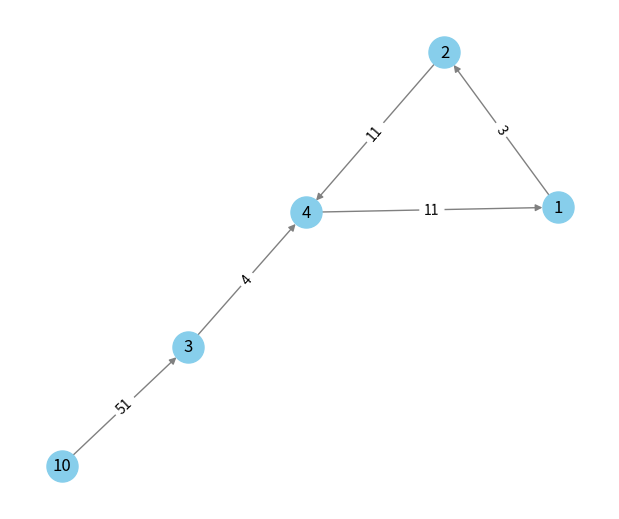
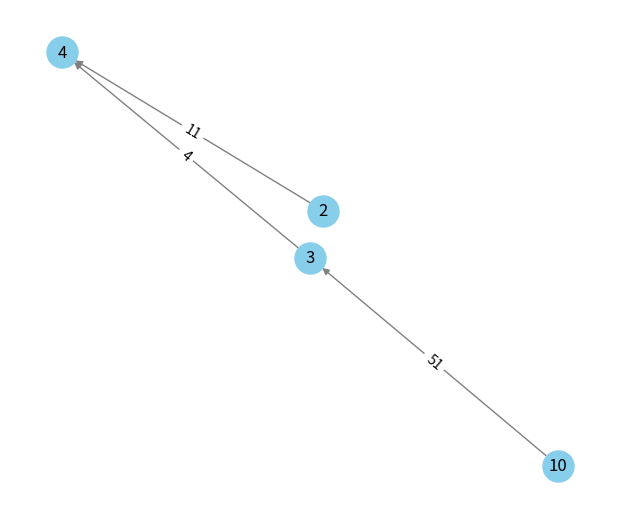
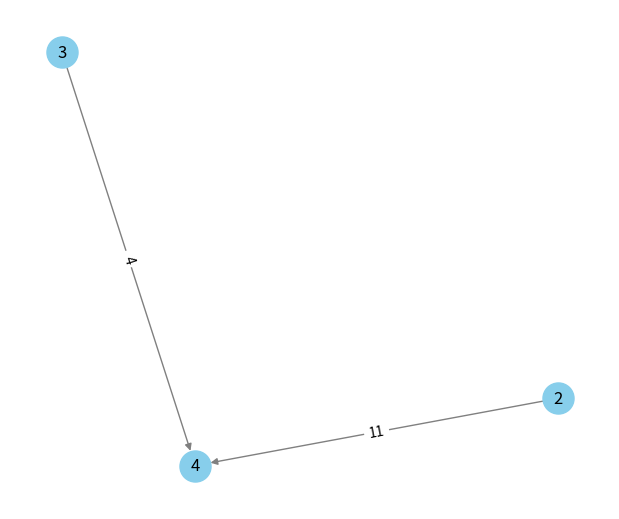

These figures' Python source, in order:

import networkx as nx
import matplotlib.pyplot as plt


class Nodo:
    def __init__(self, id, atributos=None):
        self.id = id
        self.atributos = atributos if atributos is not None else {}

    def __repr__(self) -> str:
        return f'Nodo: ({self.id}, {self.atributos})'



class Enlace:
    def __init__(self, origen, destino, peso=1) -> None:
        self.origen = origen
        self.destino = destino
        self.peso = peso
        
    def __repr__(self) -> str:
        return f'Enlace origen:({self.origen.id} -> {self.destino.id},peso={self.peso}) '
        


class GrafoDirigido:
    def __init__(self) -> None:
        self.nodos = {}
        self.enlaces = []

    def agregar_nodo(self, nodo):
        if nodo.id not in self.nodos:
            self.nodos[nodo.id] = nodo
        else:
            print(f'El nodo con el id {nodo.id} ya existe en el grafo.!')

    def conectar_nodos(self, id_origen, id_destino, peso=1):
        if id_origen in self.nodos and id_destino in self.nodos:
            nodo_origen = self.nodos[id_origen]
            nodo_destino = self.nodos[id_destino]
            enlace = Enlace(nodo_origen,nodo_destino,peso)
            self.enlaces.append(enlace)
        else:
            print(f"Error: No se pueden conectar los nodos {id_origen} y {id_destino}. Al menos uno no existe.")

            
    def imprimir_enlaces(self):
        for i in self.enlaces:
            print(i)
            
    def imprimir_nodos(self):
        for _, valor in self.nodos.items():
            print(f'{valor}')
    
    def elminar_nodo(self, nodo_id):
        if nodo_id in self.nodos:
            del self.nodos[nodo_id]
            self.enlaces = [x for x in self.enlaces if x.origen.id != nodo_id and x.destino.id != nodo_id]
        else:
            print(f'El nodo con el id {nodo_id} no existe en el grafo.!')
            
            
    def dibujar_grafo(self):
        if not self.nodos:
            print("El grafo no tiene nodos para dibujar.")
            return
        grafico = nx.DiGraph()
        for i in self.nodos.values():
            grafico.add_node(i.id)
            
        for enlace in self.enlaces:
            grafico.add_edge(enlace.origen.id , enlace.destino.id, peso = enlace.peso)
        
        pos = nx.kamada_kawai_layout(grafico)
        plt.figure(figsize=(6,5))
        nx.draw(grafico,pos,with_labels=True,node_color = 'skyblue',node_size=500,edge_color='gray')
        lables = nx.get_edge_attributes(grafico,'peso')
        nx.draw_networkx_edge_labels(grafico,pos,lables)
        plt.show()
            

grafo = GrafoDirigido()

# Agregar nodos
nodo1 = Nodo(1, {'tipo': 'A'})
nodo2 = Nodo(2, {'tipo': 'B'})
nodo3 = Nodo(3, {'tipo': 'C'})
nodo4 = Nodo(4, {'tipo': 'A'})
nodo5 = Nodo(10,{'nombre':'yecid','edad':25})

grafo.agregar_nodo(nodo1)
grafo.agregar_nodo(nodo2)
grafo.agregar_nodo(nodo3)
grafo.agregar_nodo(nodo4)
grafo.agregar_nodo(nodo5)

# Conectar nodos
grafo.conectar_nodos(1, 2, peso=3)
grafo.conectar_nodos(3, 4, peso=4)
grafo.conectar_nodos(10, 3, peso=51)
grafo.conectar_nodos(2, 4, peso=11)
grafo.conectar_nodos(4, 1, peso=11)


grafo.dibujar_grafo()
grafo.elminar_nodo(1)
grafo.dibujar_grafo()
grafo.elminar_nodo(10)
grafo.dibujar_grafo()
